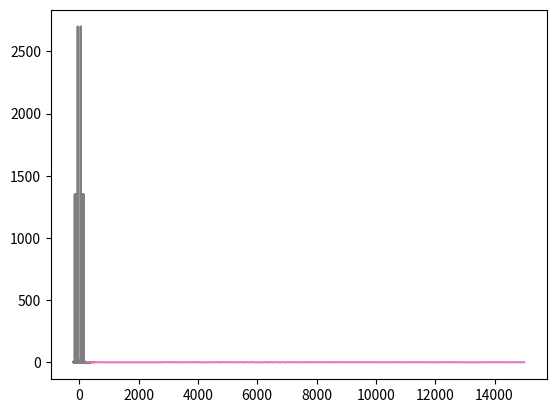

Recreate this plot in Python.
# https://github.com/CSchoel/learn-wavelets/blob/main/wavelet-introduction.ipynb

import numpy as np
from matplotlib import pyplot as plt

def mexican_hat(x, mu, sigma):
    c1 = 2.0 / (np.sqrt(3 * sigma) * np.pi**0.25)
    c2 = 1.0 - ((x - mu) ** 2 / sigma**2)
    c3 = np.exp(-((x - mu) ** 2) / 2.0 * sigma**2)
    return c1 * c2 * c3


xvals = np.arange(-10, 10, 0.1)
yvals = mexican_hat(xvals, 1, 1)
plt.plot(xvals, yvals)

def gauss(x, mu, sigma):
    c1 = 1.0 / (sigma * np.sqrt(2.0 * np.pi))
    c2 = np.exp(-((x - mu) ** 2) / (2.0 * sigma**2))
    return c1 * c2


xvals = np.arange(-10, 10, 0.1)
yvals = gauss(xvals, 1, 1)
plt.plot(xvals, yvals)
# first derivative
gd = yvals[1:] - yvals[:-1]
plt.plot(xvals[:-1], gd)
# second derivative
gdd = gd[1:] - gd[:-1]
plt.plot(xvals[:-2], gdd)

def hamming(n):
    return 0.54 - 0.46 * np.cos(2 * np.pi * np.arange(n) / (n - 1))


h = hamming(100)
plt.plot(h)

def sound(freq, dur, res):
    ln = dur * res
    sound = np.sin(np.arange(ln) * 2 * np.pi * freq / res)
    sound = sound * hamming(ln)
    return sound


sound_100 = sound(100, 0.5, 1000)
plt.plot(sound_100)

def add_sound(audio, loc, freq, dur, res):
    audio[int(loc) : int(loc + dur * res)] += sound(freq, dur, res)


res = 10000
audio = np.zeros(15000)
add_sound(audio, 1000, 100, 0.5, res)
add_sound(audio, 3000, 130, 0.5, res)
add_sound(audio, 2000, 50, 1, res)
add_sound(audio, 10000, 150, 0.5, res)
plt.plot(audio)

fourier = np.fft.fft(audio)
xvals = np.fft.fftfreq(len(audio)) * res
idx = np.where(np.abs(xvals) < 200)
plt.plot(xvals[idx], np.abs(fourier)[idx])

# windowed Fourier transform
def fourier_w(signal, window_size):
    out = np.zeros((len(signal), window_size))
    window = hamming(window_size)
